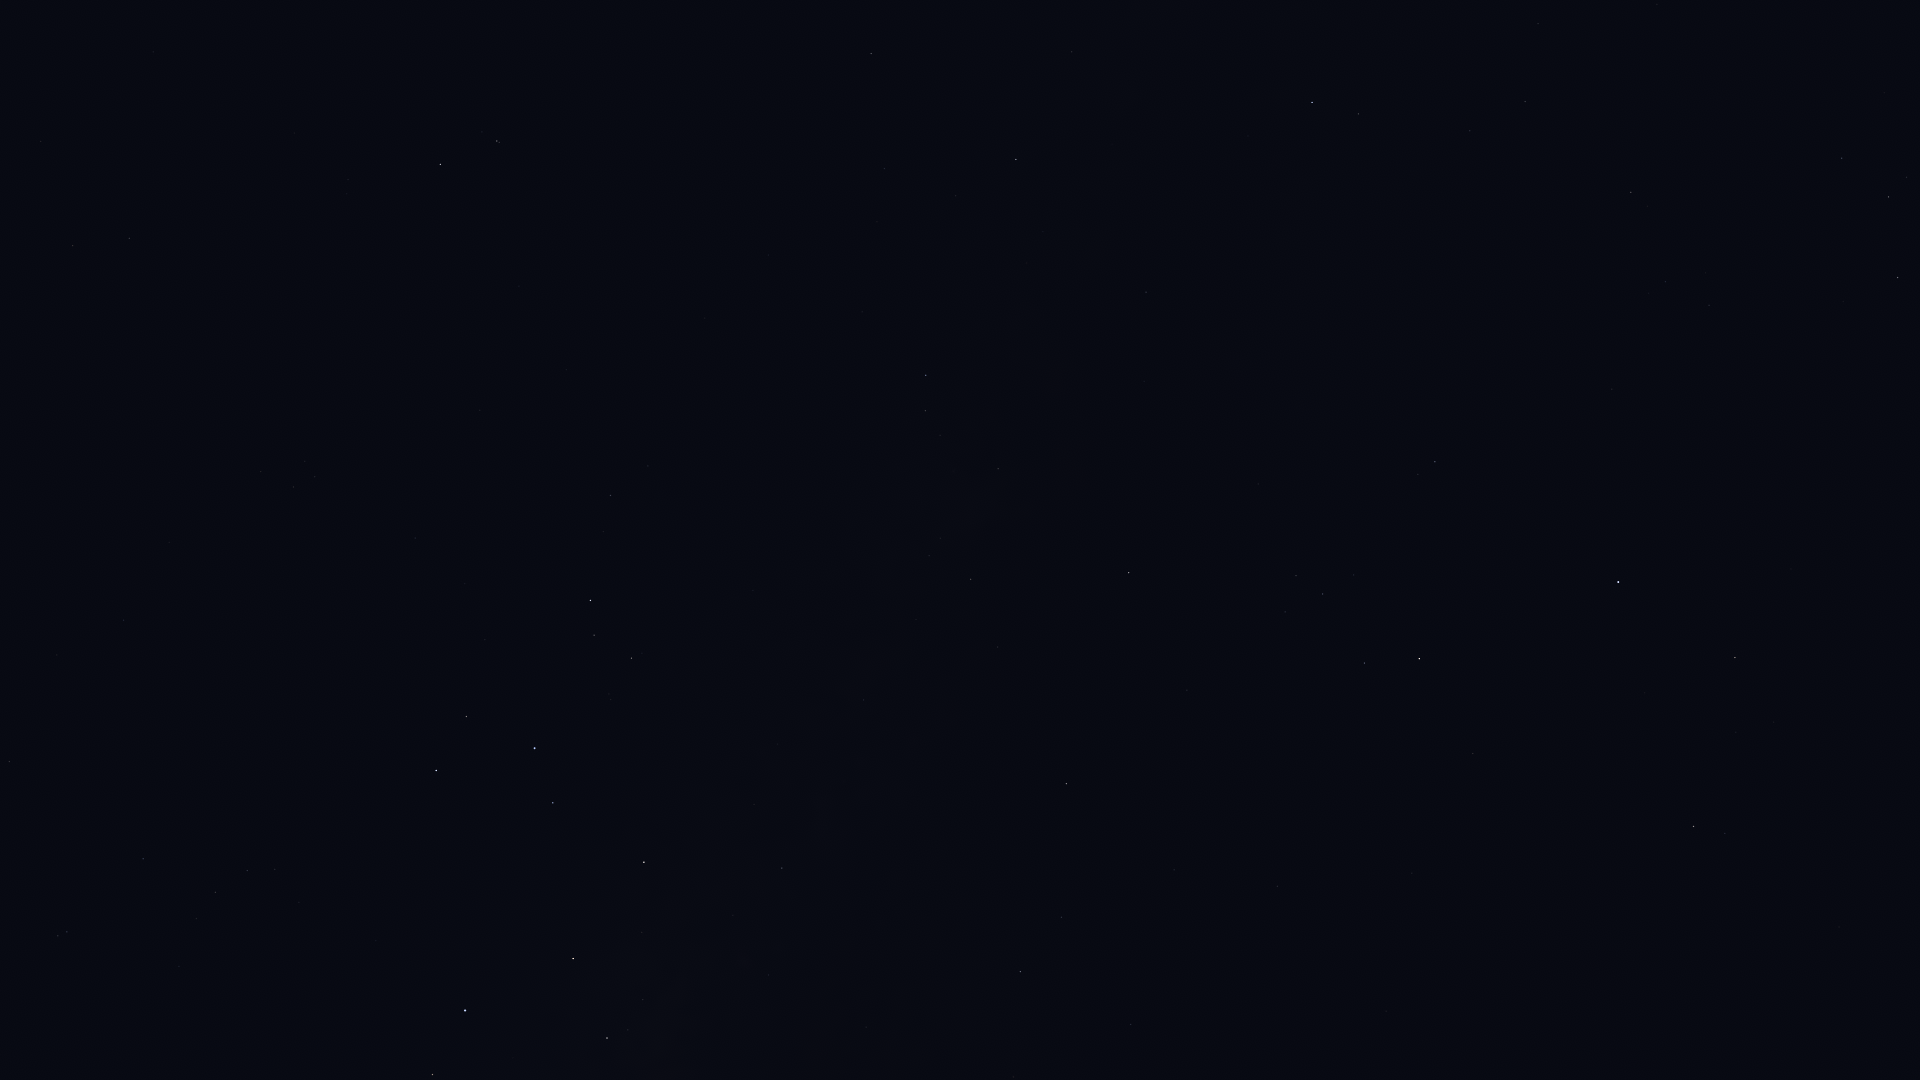

The table this chart was drawn from, first rows:
Star_ID, Name, X, Y
81022, Rosalíadecastro, 1629, 1075
82651, Mahsati, 1765, 806
83000, HIP 83000, 1694, 827
84345, Rasalgethi, 1735, 658
84880, HIP 84880, 1131, 1025
86032, Rasalhague, 1618, 582
86263, HIP 86263, 1020, 972
86565, HIP 86565, 1062, 917
86742, Cebalrai, 1419, 659
86974, HIP 86974, 1898, 278
87933, HIP 87933, 1889, 197
88048, HIP 88048, 1066, 784
88414, Pincoya, 656, 1025
88635, Alnasl, 607, 1038
88670, HIP 88670, 1072, 727
88794, HIP 88794, 1842, 158
89341, Polis, 782, 868
89931, Kaus Media, 573, 959
90004, Alasia, 943, 699
90185, Kaus Australis, 465, 1011
90441, HIP 90441, 1170, 498
90496, Kaus Borealis, 644, 862
90595, HIP 90595, 864, 700
90887, HIP 90887, 324, 1055
91117, HIP 91117, 971, 579
91875, HIP 91875, 320, 985
92175, HIP 92175, 998, 469
92202, HIP 92202, 978, 481
92761, Ainalrami, 611, 700
92814, HIP 92814, 753, 591
92855, Nunki, 535, 748
92895, Kaveh, 1149, 294
92946, Alya, 1146, 292
92953, HIP 92953, 187, 1004
92989, HIP 92989, 301, 915
93085, HIP 93085, 632, 658
93174, HIP 93174, 299, 902
93506, Ascella, 436, 771
93542, HIP 93542, 179, 966
93683, HIP 93683, 594, 635
93747, Okab, 1312, 103
93825, HIP 93825, 275, 869
94005, HIP 94005, 197, 919
94114, Meridiana, 247, 871
94141, Albaldah, 591, 601
94160, HIP 94160, 215, 892
94645, Gumala, 507, 623
94820, HIP 94820, 603, 532
95124, Belel, 498, 589
95168, HIP 95168, 611, 496
95241, Arkab Prior, 67, 932
95262, Sika, 304, 732
95294, Arkab Posterior, 58, 936
95347, Rukbat, 143, 859
96406, HIP 96406, 421, 539
98032, HIP 98032, 9, 762
98066, Terebellum, 315, 477
98412, HIP 98412, 124, 620
100064, Algedi, 497, 141
100310, Alshat, 482, 132
... 3 more rows
